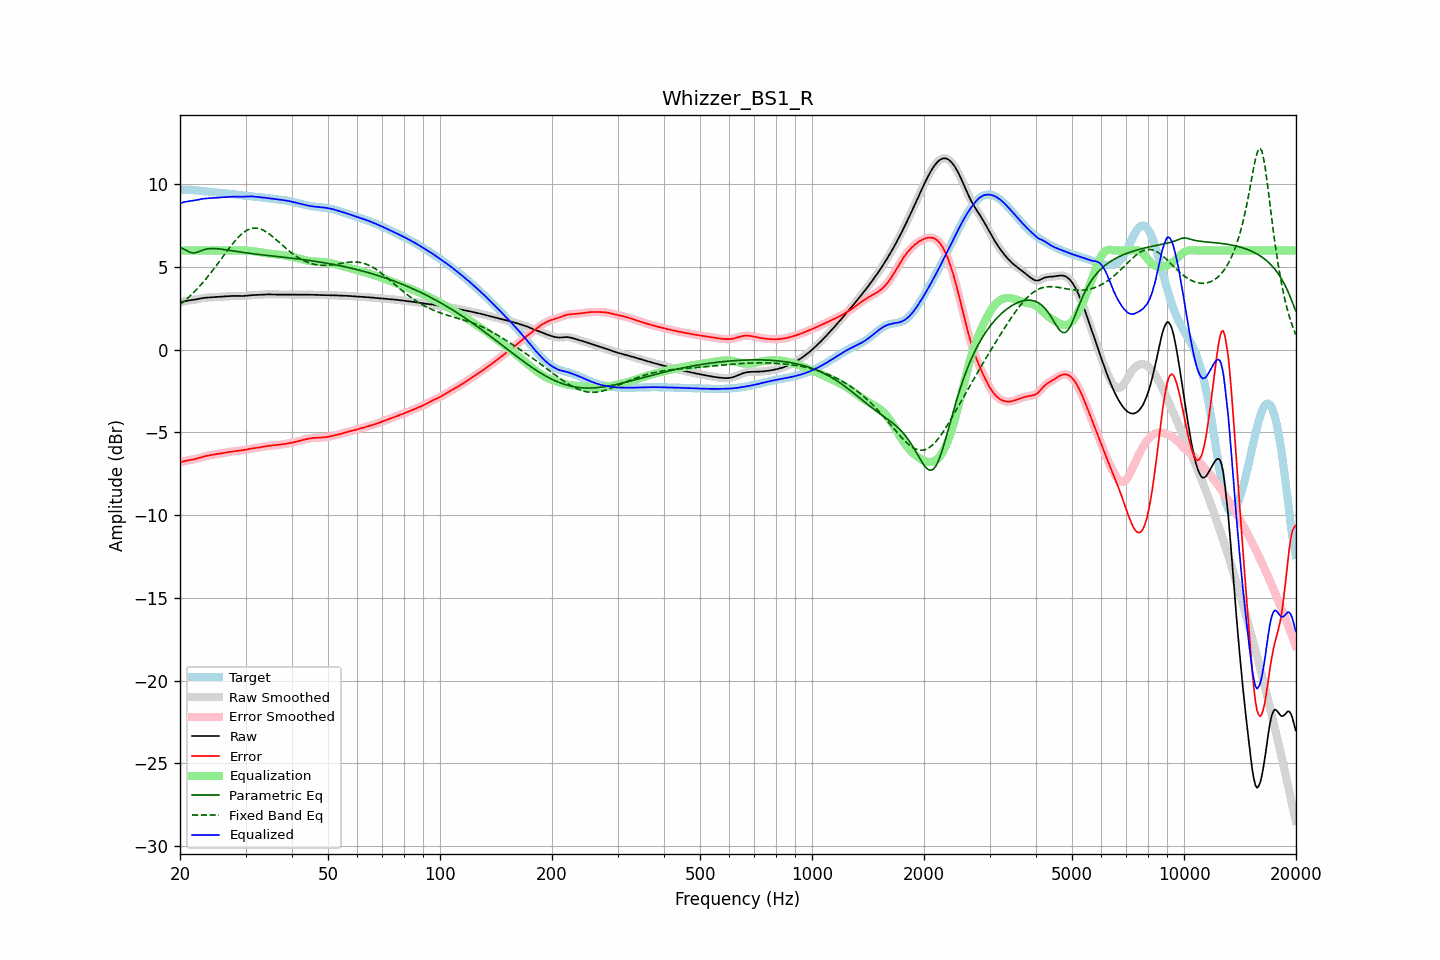

Source data for this figure (header and first rows):
frequency, raw, error, smoothed, error_smoothed, equalization, parametric_eq, fixed_band_eq, equalized_raw, equalized_smoothed, target
20.00, 2.85, -6.81, 2.85, -6.82, 6.00, 6.19, 2.73, 8.85, 8.85, 9.67
20.20, 2.88, -6.79, 2.88, -6.78, 6.00, 6.15, 2.81, 8.88, 8.88, 9.67
20.40, 2.91, -6.76, 2.91, -6.76, 6.00, 6.11, 2.88, 8.91, 8.91, 9.67
20.61, 2.94, -6.73, 2.93, -6.73, 6.00, 6.05, 2.97, 8.94, 8.93, 9.67
20.81, 2.96, -6.71, 2.96, -6.71, 6.00, 6.00, 3.05, 8.96, 8.96, 9.66
21.02, 2.97, -6.69, 2.97, -6.69, 6.00, 5.95, 3.14, 8.97, 8.97, 9.66
21.23, 2.99, -6.67, 2.99, -6.67, 6.00, 5.90, 3.23, 8.99, 8.99, 9.66
21.44, 3.00, -6.66, 3.00, -6.66, 6.00, 5.87, 3.32, 9.00, 9.00, 9.66
21.66, 3.01, -6.64, 3.01, -6.64, 6.00, 5.85, 3.41, 9.01, 9.01, 9.65
21.87, 3.03, -6.62, 3.03, -6.62, 6.00, 5.86, 3.51, 9.03, 9.03, 9.65
22.09, 3.04, -6.59, 3.04, -6.59, 6.00, 5.87, 3.61, 9.04, 9.04, 9.64
22.31, 3.06, -6.57, 3.06, -6.57, 6.00, 5.91, 3.71, 9.06, 9.06, 9.63
22.54, 3.08, -6.54, 3.08, -6.54, 6.00, 5.95, 3.82, 9.08, 9.08, 9.62
22.76, 3.10, -6.51, 3.10, -6.51, 6.00, 5.98, 3.93, 9.10, 9.10, 9.61
22.99, 3.12, -6.48, 3.12, -6.48, 6.00, 6.02, 4.04, 9.12, 9.12, 9.60
23.22, 3.14, -6.45, 3.14, -6.45, 6.00, 6.05, 4.15, 9.14, 9.14, 9.59
23.45, 3.15, -6.43, 3.15, -6.43, 6.00, 6.08, 4.27, 9.15, 9.15, 9.57
23.69, 3.15, -6.41, 3.15, -6.41, 6.00, 6.09, 4.39, 9.15, 9.15, 9.56
23.92, 3.16, -6.39, 3.16, -6.39, 6.00, 6.11, 4.51, 9.16, 9.16, 9.55
24.16, 3.17, -6.37, 3.17, -6.37, 6.00, 6.12, 4.63, 9.17, 9.17, 9.54
24.40, 3.17, -6.35, 3.17, -6.35, 6.00, 6.12, 4.75, 9.17, 9.17, 9.53
24.65, 3.18, -6.34, 3.18, -6.34, 6.00, 6.12, 4.88, 9.18, 9.18, 9.52
24.89, 3.18, -6.32, 3.18, -6.32, 6.00, 6.12, 5.01, 9.18, 9.18, 9.50
25.14, 3.19, -6.30, 3.19, -6.30, 6.00, 6.11, 5.14, 9.19, 9.19, 9.50
25.39, 3.20, -6.29, 3.20, -6.29, 6.00, 6.10, 5.27, 9.20, 9.20, 9.49
25.65, 3.21, -6.27, 3.21, -6.27, 6.00, 6.09, 5.40, 9.21, 9.21, 9.48
25.91, 3.21, -6.26, 3.21, -6.26, 6.00, 6.08, 5.54, 9.21, 9.21, 9.47
26.16, 3.22, -6.24, 3.22, -6.24, 6.00, 6.06, 5.67, 9.22, 9.22, 9.46
26.43, 3.23, -6.23, 3.23, -6.23, 6.00, 6.05, 5.80, 9.23, 9.23, 9.45
26.69, 3.23, -6.21, 3.23, -6.21, 6.00, 6.03, 5.93, 9.23, 9.23, 9.44
26.96, 3.24, -6.19, 3.24, -6.19, 6.00, 6.02, 6.06, 9.24, 9.24, 9.43
27.23, 3.25, -6.18, 3.25, -6.18, 6.00, 6.00, 6.19, 9.25, 9.25, 9.42
27.50, 3.25, -6.16, 3.25, -6.16, 6.00, 5.99, 6.32, 9.25, 9.25, 9.41
27.77, 3.26, -6.15, 3.26, -6.15, 6.00, 5.97, 6.44, 9.26, 9.26, 9.40
28.05, 3.26, -6.13, 3.26, -6.13, 6.00, 5.96, 6.55, 9.26, 9.26, 9.39
28.33, 3.26, -6.12, 3.26, -6.12, 6.00, 5.94, 6.66, 9.26, 9.26, 9.38
28.62, 3.25, -6.11, 3.25, -6.11, 6.00, 5.93, 6.77, 9.25, 9.25, 9.36
28.90, 3.25, -6.10, 3.25, -6.10, 6.00, 5.92, 6.87, 9.25, 9.25, 9.35
29.19, 3.25, -6.09, 3.25, -6.09, 6.00, 5.90, 6.96, 9.25, 9.25, 9.34
29.48, 3.25, -6.08, 3.25, -6.08, 6.00, 5.89, 7.04, 9.25, 9.25, 9.33
29.78, 3.25, -6.06, 3.25, -6.06, 6.00, 5.87, 7.12, 9.26, 9.26, 9.31
30.08, 3.26, -6.04, 3.26, -6.04, 6.00, 5.86, 7.18, 9.26, 9.26, 9.30
30.38, 3.27, -6.02, 3.27, -6.02, 5.99, 5.85, 7.24, 9.27, 9.27, 9.29
30.68, 3.28, -6.00, 3.28, -6.00, 5.99, 5.83, 7.28, 9.27, 9.27, 9.28
30.99, 3.29, -5.98, 3.29, -5.98, 5.98, 5.82, 7.32, 9.27, 9.27, 9.27
31.30, 3.30, -5.96, 3.30, -5.96, 5.97, 5.81, 7.34, 9.27, 9.27, 9.27
31.61, 3.31, -5.95, 3.31, -5.95, 5.96, 5.80, 7.36, 9.26, 9.26, 9.26
31.93, 3.31, -5.94, 3.31, -5.94, 5.94, 5.79, 7.35, 9.25, 9.25, 9.25
32.24, 3.31, -5.93, 3.31, -5.93, 5.92, 5.77, 7.35, 9.24, 9.24, 9.24
32.57, 3.32, -5.91, 3.32, -5.91, 5.91, 5.76, 7.33, 9.22, 9.23, 9.23
32.89, 3.32, -5.89, 3.32, -5.89, 5.89, 5.75, 7.30, 9.21, 9.21, 9.22
33.22, 3.33, -5.88, 3.33, -5.88, 5.87, 5.74, 7.26, 9.21, 9.21, 9.21
33.55, 3.34, -5.86, 3.34, -5.86, 5.86, 5.73, 7.22, 9.20, 9.20, 9.20
33.89, 3.35, -5.84, 3.35, -5.84, 5.84, 5.72, 7.16, 9.19, 9.19, 9.18
34.23, 3.35, -5.83, 3.35, -5.83, 5.83, 5.71, 7.10, 9.18, 9.18, 9.17
34.57, 3.35, -5.81, 3.35, -5.81, 5.82, 5.70, 7.03, 9.16, 9.16, 9.16
34.92, 3.34, -5.81, 3.34, -5.80, 5.81, 5.68, 6.96, 9.15, 9.15, 9.15
35.27, 3.34, -5.80, 3.34, -5.80, 5.79, 5.67, 6.89, 9.13, 9.14, 9.14
35.62, 3.34, -5.79, 3.34, -5.79, 5.78, 5.66, 6.81, 9.12, 9.12, 9.12
35.97, 3.34, -5.78, 3.34, -5.78, 5.78, 5.65, 6.72, 9.11, 9.11, 9.11
... 635 more rows
